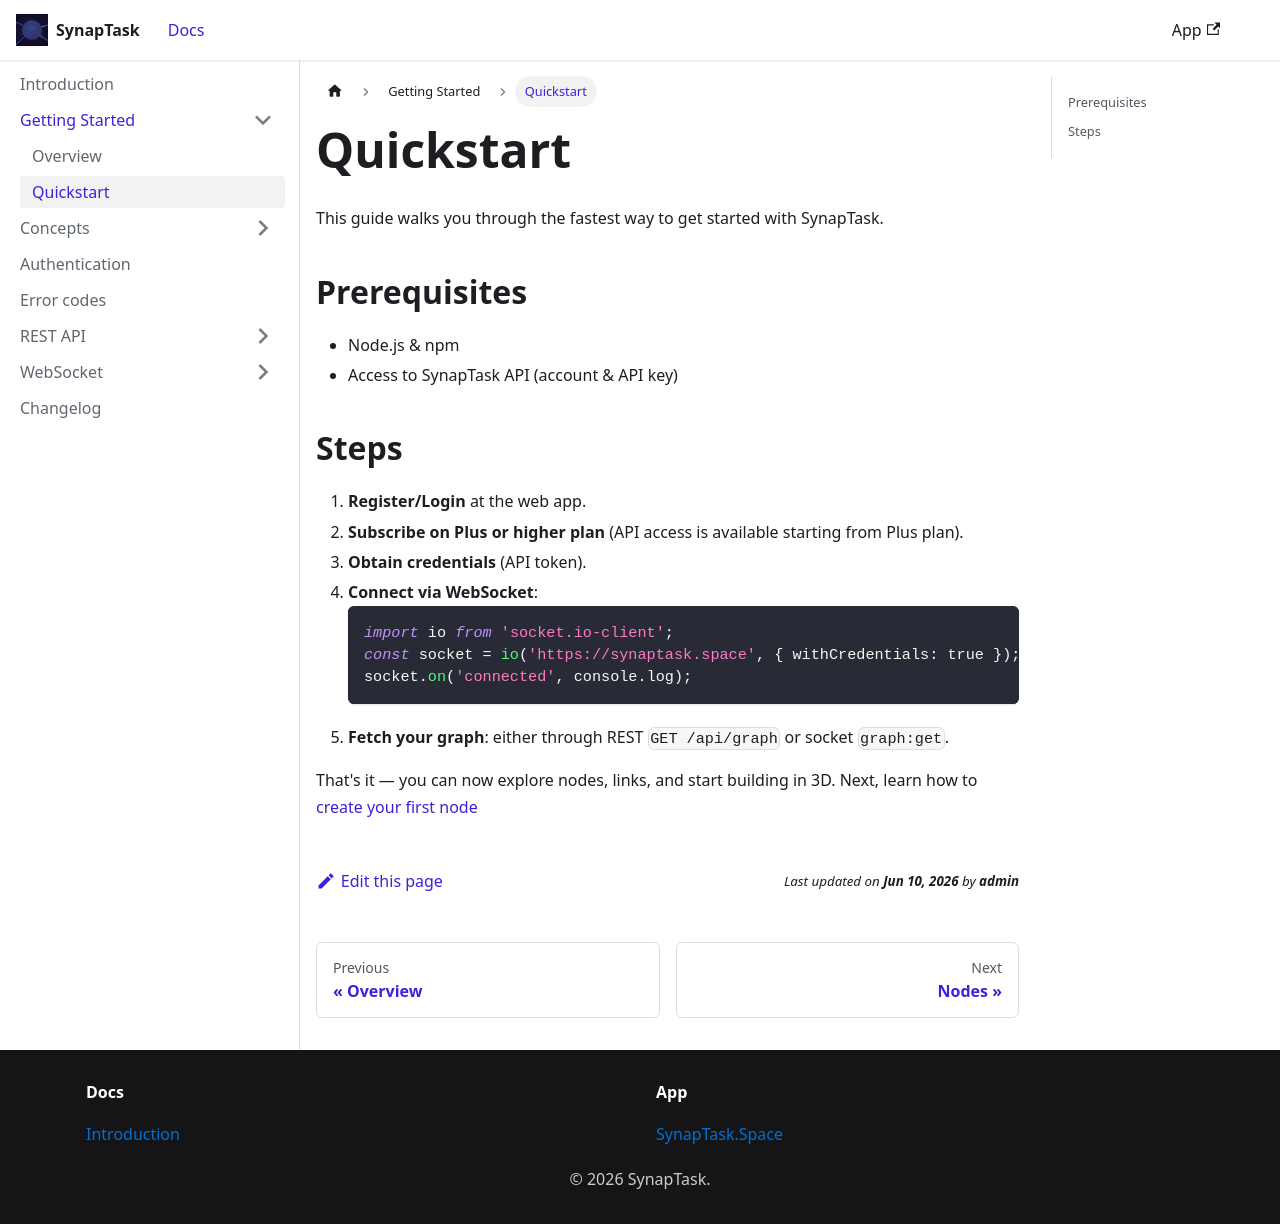

repository: arsenlblack/synaptask · page: getting-started/quickstart.html · generator: docusaurus

---
title: Quickstart
slug: /getting-started/quickstart
---

This guide walks you through the fastest way to get started with SynapTask.

## Prerequisites
- Node.js & npm
- Access to SynapTask API (account & API key)

## Steps
1. **Register/Login** at the web app.
2. **Subscribe on Plus or higher plan** (API access is available starting from Plus plan).
3. **Obtain credentials** (API token).
4. **Connect via WebSocket**:
   ```js
   import io from 'socket.io-client';
   const socket = io('https://synaptask.space', { withCredentials: true });
   socket.on('connected', console.log);
   ```
5. **Fetch your graph**: either through REST `GET /api/graph` or socket `graph:get`.

That's it — you can now explore nodes, links, and start building in 3D.
Next, learn how to [create your first node](../api/ws/node/add.md)
